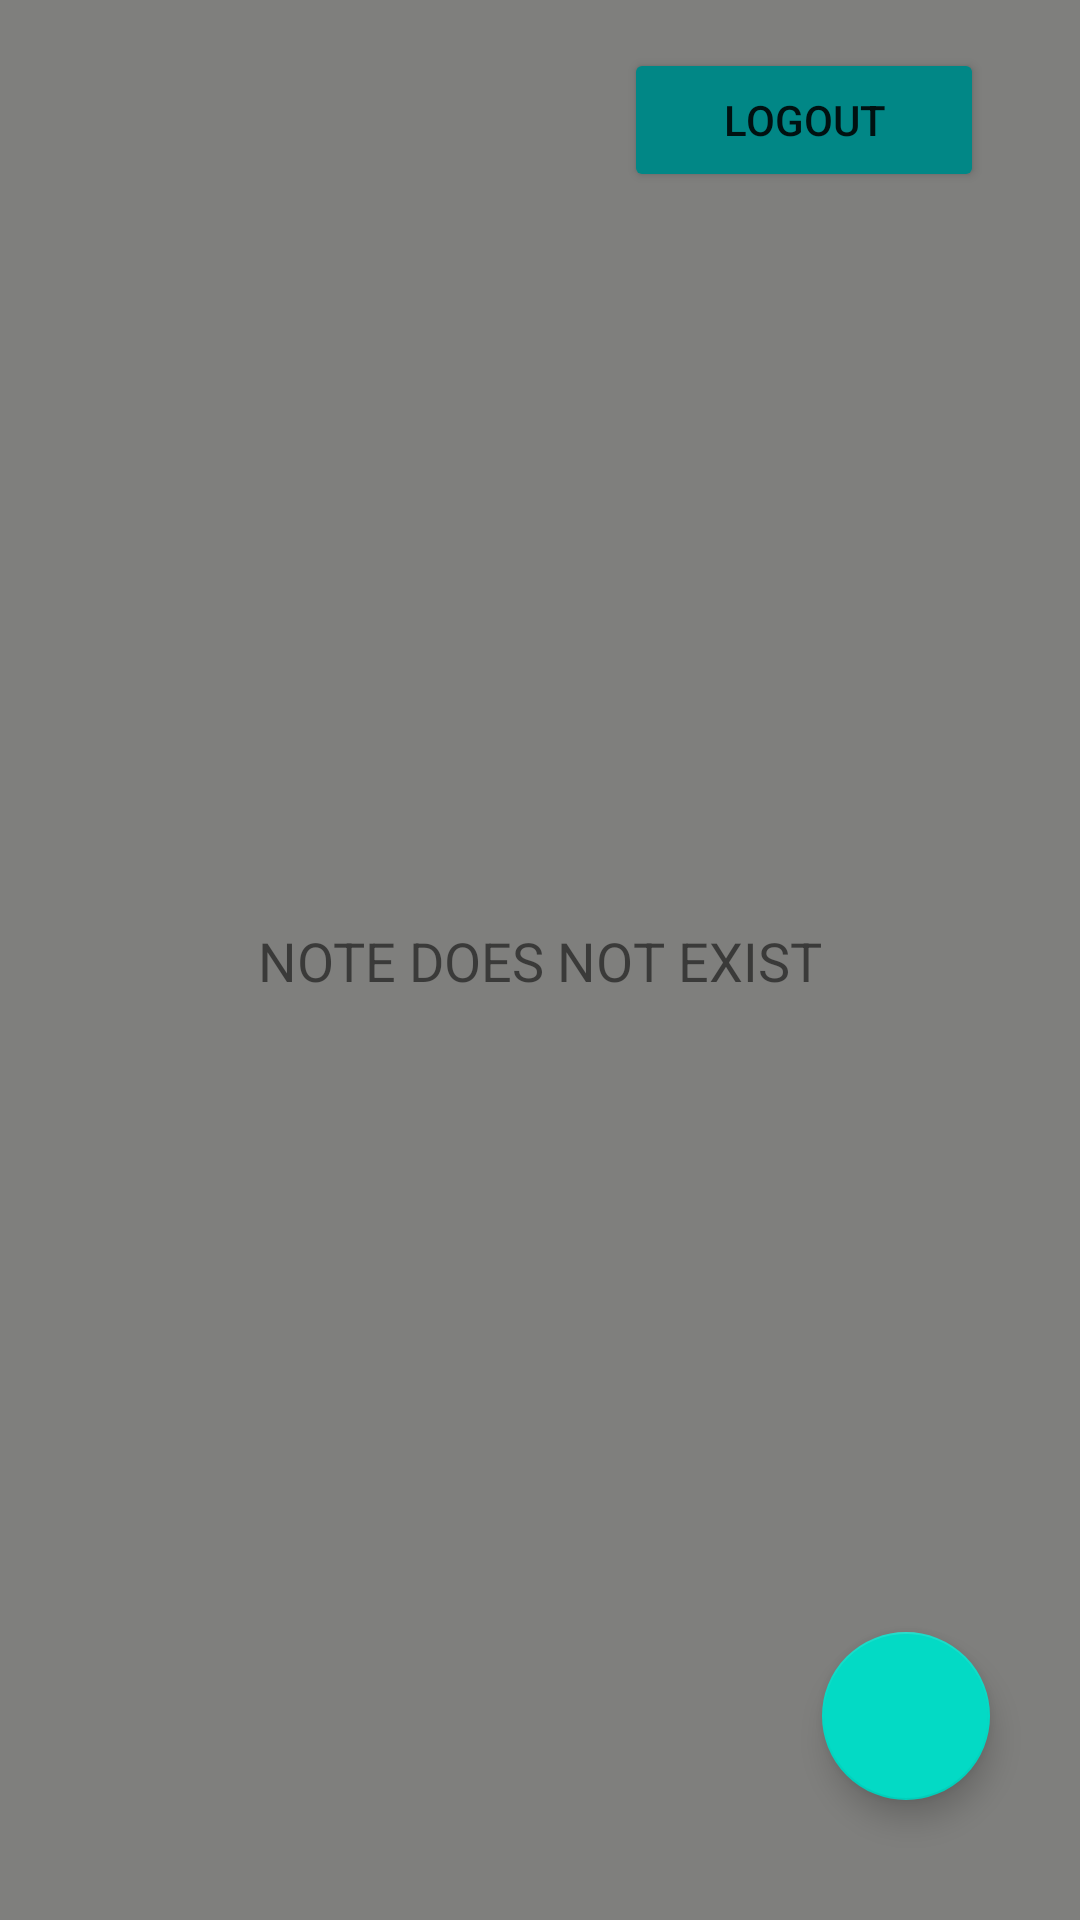

Produce the Android XML layout that renders to this screen, including the resource entries it uses.
<!-- AndroidManifest.xml: application theme Theme.Challange4 -->
<!-- res/layout/fragment_home.xml -->
<?xml version="1.0" encoding="utf-8"?>
<layout xmlns:app="http://schemas.android.com/apk/res-auto"
    xmlns:android="http://schemas.android.com/apk/res/android"
    xmlns:tools="http://schemas.android.com/tools">

    <data>
        <import type="android.view.View"/>
        <variable
            name="viewModel"
            type="com.alfrsms.challange4.ui.home.HomeViewModel" />
        <variable
            name="isEmpty"
            type="Boolean" />
    </data>

    <androidx.constraintlayout.widget.ConstraintLayout
        android:layout_width="match_parent"
        android:layout_height="match_parent"
        tools:context=".presentation.ui.home.NoteFragment"
        android:background="@color/gray">

        <ImageView
            android:id="@+id/imageView"
            android:layout_width="wrap_content"
            android:layout_height="wrap_content"
            android:contentDescription="@string/gambar"
            android:src="@drawable/gambar1"
            app:layout_constraintStart_toStartOf="parent"
            app:layout_constraintTop_toTopOf="parent" />

        <TextView
            android:id="@+id/nameTextView"
            android:layout_width="0dp"
            android:layout_height="wrap_content"
            android:layout_marginStart="24dp"
            android:layout_marginTop="20dp"
            android:layout_marginEnd="24dp"
            android:lines="1"
            android:maxLines="1"
            android:text=""
            android:textColor="@color/white"
            android:textSize="28sp"
            android:backgroundTint="@color/black"
            app:layout_constraintEnd_toStartOf="@+id/btn_logout"
            app:layout_constraintHorizontal_bias="1.0"
            app:layout_constraintStart_toStartOf="parent"
            app:layout_constraintTop_toTopOf="parent" />

        <Button
            android:id="@+id/btn_logout"
            android:layout_width="120dp"
            android:layout_height="wrap_content"
            android:layout_marginTop="16dp"
            android:layout_marginEnd="32dp"
            android:backgroundTint="@color/teal_700"
            android:text="@string/logout"
            app:layout_constraintEnd_toEndOf="parent"
            app:layout_constraintTop_toTopOf="parent" />

        <androidx.recyclerview.widget.RecyclerView
            android:id="@+id/rv_home"
            android:layout_width="match_parent"
            android:layout_height="823dp"
            android:backgroundTint="@color/tgray"

            app:layout_constraintEnd_toEndOf="parent"
            app:layout_constraintStart_toStartOf="parent"
            app:layout_constraintTop_toBottomOf="@+id/btn_logout" />

        <TextView
            android:id="@+id/tv_empty"
            android:layout_width="wrap_content"
            android:layout_height="wrap_content"
            android:text="@string/note_does_not_exist"
            android:textSize="18sp"
            app:hideIfEmpty="@{isEmpty}"
            app:layout_constraintStart_toStartOf="parent"
            app:layout_constraintTop_toTopOf="parent"
            app:layout_constraintEnd_toEndOf="parent"
            app:layout_constraintBottom_toBottomOf="parent"
            tools:text="@string/note_does_not_exist"
            tools:visibility="visible" />

        <com.google.android.material.floatingactionbutton.FloatingActionButton
            android:id="@+id/fab_add"
            android:layout_width="wrap_content"
            android:layout_height="wrap_content"
            android:layout_marginEnd="30dp"
            android:layout_marginBottom="40dp"
            app:fabSize="normal"
            android:src="@drawable/ic_add"
            app:layout_constraintEnd_toEndOf="parent"
            app:layout_constraintBottom_toBottomOf="parent"
            android:contentDescription="Fab ADD" />

    </androidx.constraintlayout.widget.ConstraintLayout>
</layout>
<!-- resources referenced by this layout -->
<resources>
  <color name="black">#FF000000</color>
  <color name="gray">#7F7F7D</color>
  <color name="teal_700">#FF018786</color>
  <color name="tgray">#00f7f7f7</color>
  <color name="white">#FFFFFF</color>
  <string name="gambar">gambar</string>
  <string name="logout">Logout</string>
  <string name="note_does_not_exist">NOTE DOES NOT EXIST</string>
  <style name="Theme.Challange4" parent="Theme.MaterialComponents.DayNight.DarkActionBar">
          
          <item name="colorPrimary">@color/colorPrimary</item>
          <item name="colorPrimaryVariant">@color/purple_700</item>
          <item name="colorOnPrimary">@color/white</item>
          
          <item name="colorSecondary">@color/teal_200</item>
          <item name="colorSecondaryVariant">@color/teal_700</item>
          <item name="colorOnSecondary">@color/black</item>
          
          <item name="android:statusBarColor">?attr/colorPrimaryVariant</item>
          
      </style>
  <color name="colorPrimary">#50C2C9</color>
  <color name="purple_700">#FF3700B3</color>
  <color name="teal_200">#FF03DAC5</color>
</resources>
